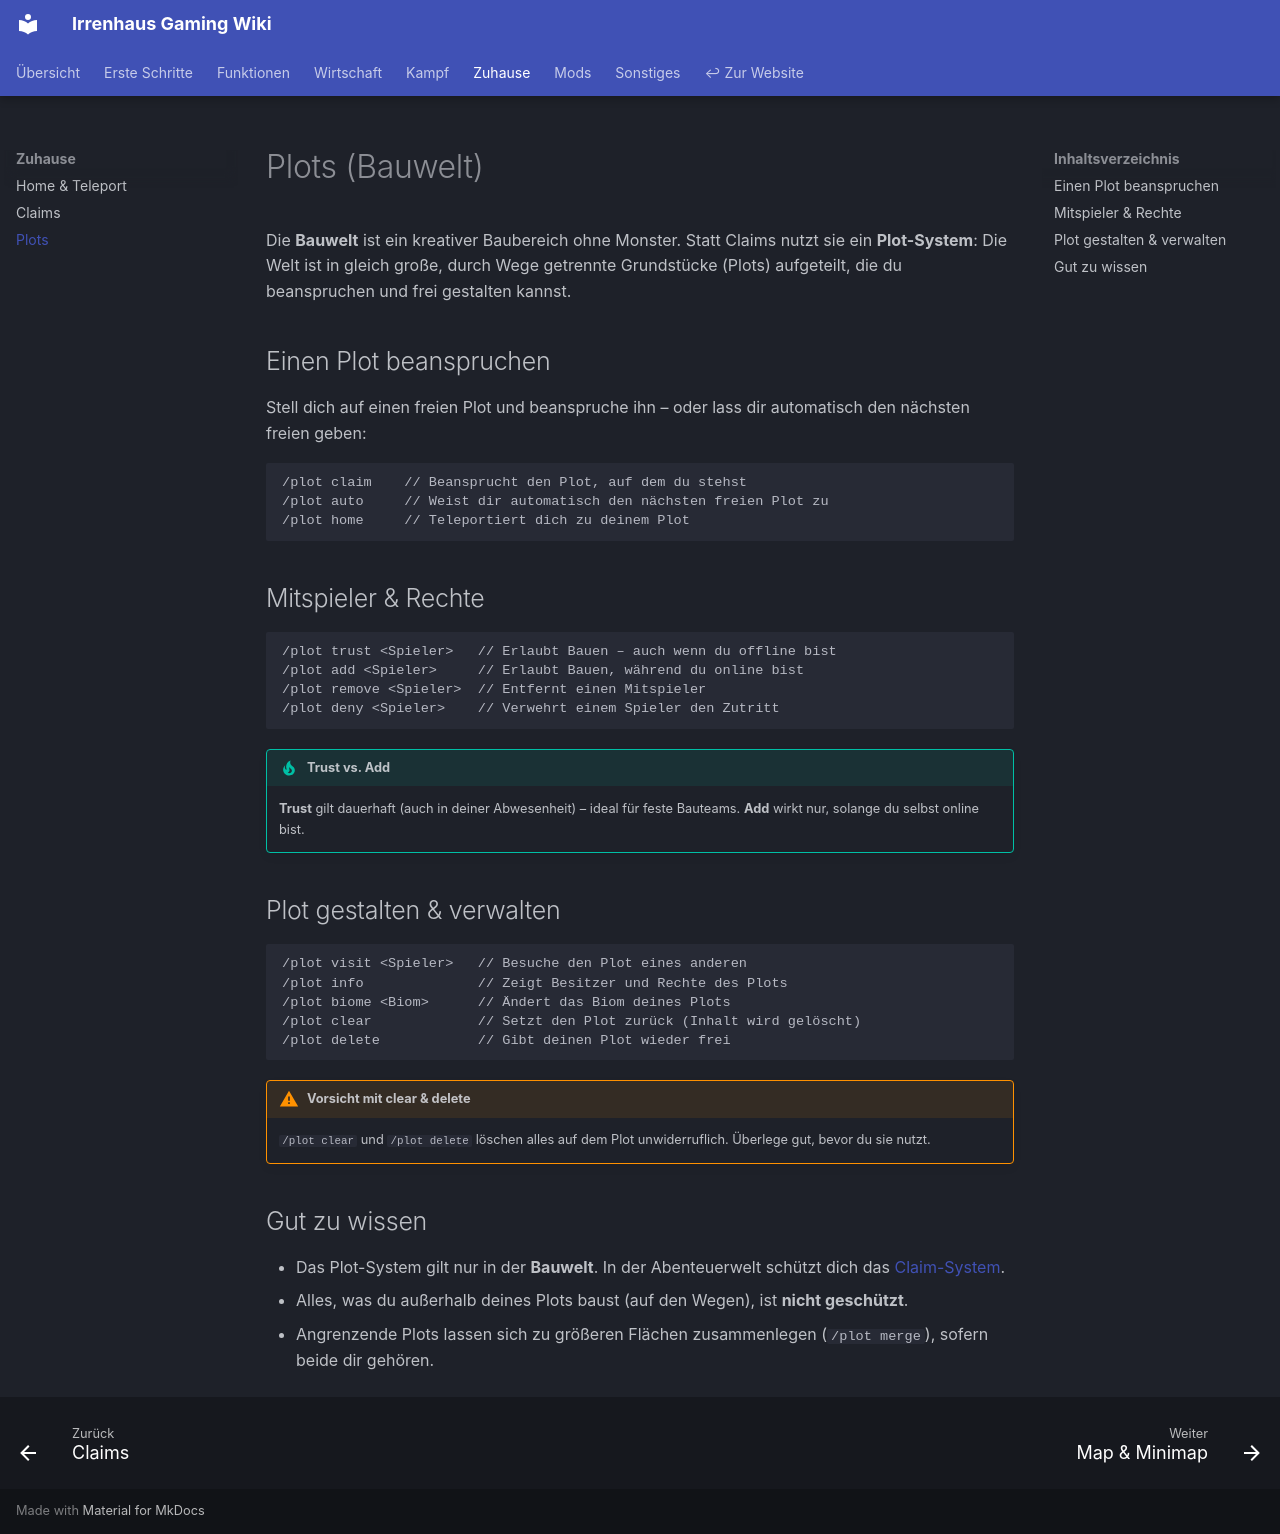

repository: Irrenhaus-Gaming/Irrenhaus-Gaming.github.io · page: zuhause/plots/index.html · generator: mkdocs

# Plots (Bauwelt)

Die **Bauwelt** ist ein kreativer Baubereich ohne Monster. Statt Claims nutzt sie ein **Plot-System**: Die Welt ist in gleich große, durch Wege getrennte Grundstücke (Plots) aufgeteilt, die du beanspruchen und frei gestalten kannst.

## Einen Plot beanspruchen

Stell dich auf einen freien Plot und beanspruche ihn – oder lass dir automatisch den nächsten freien geben:

```
/plot claim    // Beansprucht den Plot, auf dem du stehst
/plot auto     // Weist dir automatisch den nächsten freien Plot zu
/plot home     // Teleportiert dich zu deinem Plot
```

## Mitspieler & Rechte

```
/plot trust <Spieler>   // Erlaubt Bauen – auch wenn du offline bist
/plot add <Spieler>     // Erlaubt Bauen, während du online bist
/plot remove <Spieler>  // Entfernt einen Mitspieler
/plot deny <Spieler>    // Verwehrt einem Spieler den Zutritt
```

!!! tip "Trust vs. Add"
    **Trust** gilt dauerhaft (auch in deiner Abwesenheit) – ideal für feste Bauteams. **Add** wirkt nur, solange du selbst online bist.

## Plot gestalten & verwalten

```
/plot visit <Spieler>   // Besuche den Plot eines anderen
/plot info              // Zeigt Besitzer und Rechte des Plots
/plot biome <Biom>      // Ändert das Biom deines Plots
/plot clear             // Setzt den Plot zurück (Inhalt wird gelöscht)
/plot delete            // Gibt deinen Plot wieder frei
```

!!! warning "Vorsicht mit clear & delete"
    `/plot clear` und `/plot delete` löschen alles auf dem Plot unwiderruflich. Überlege gut, bevor du sie nutzt.

## Gut zu wissen

- Das Plot-System gilt nur in der **Bauwelt**. In der Abenteuerwelt schützt dich das [Claim-System](claims.md).
- Alles, was du außerhalb deines Plots baust (auf den Wegen), ist **nicht geschützt**.
- Angrenzende Plots lassen sich zu größeren Flächen zusammenlegen (`/plot merge`), sofern beide dir gehören.
